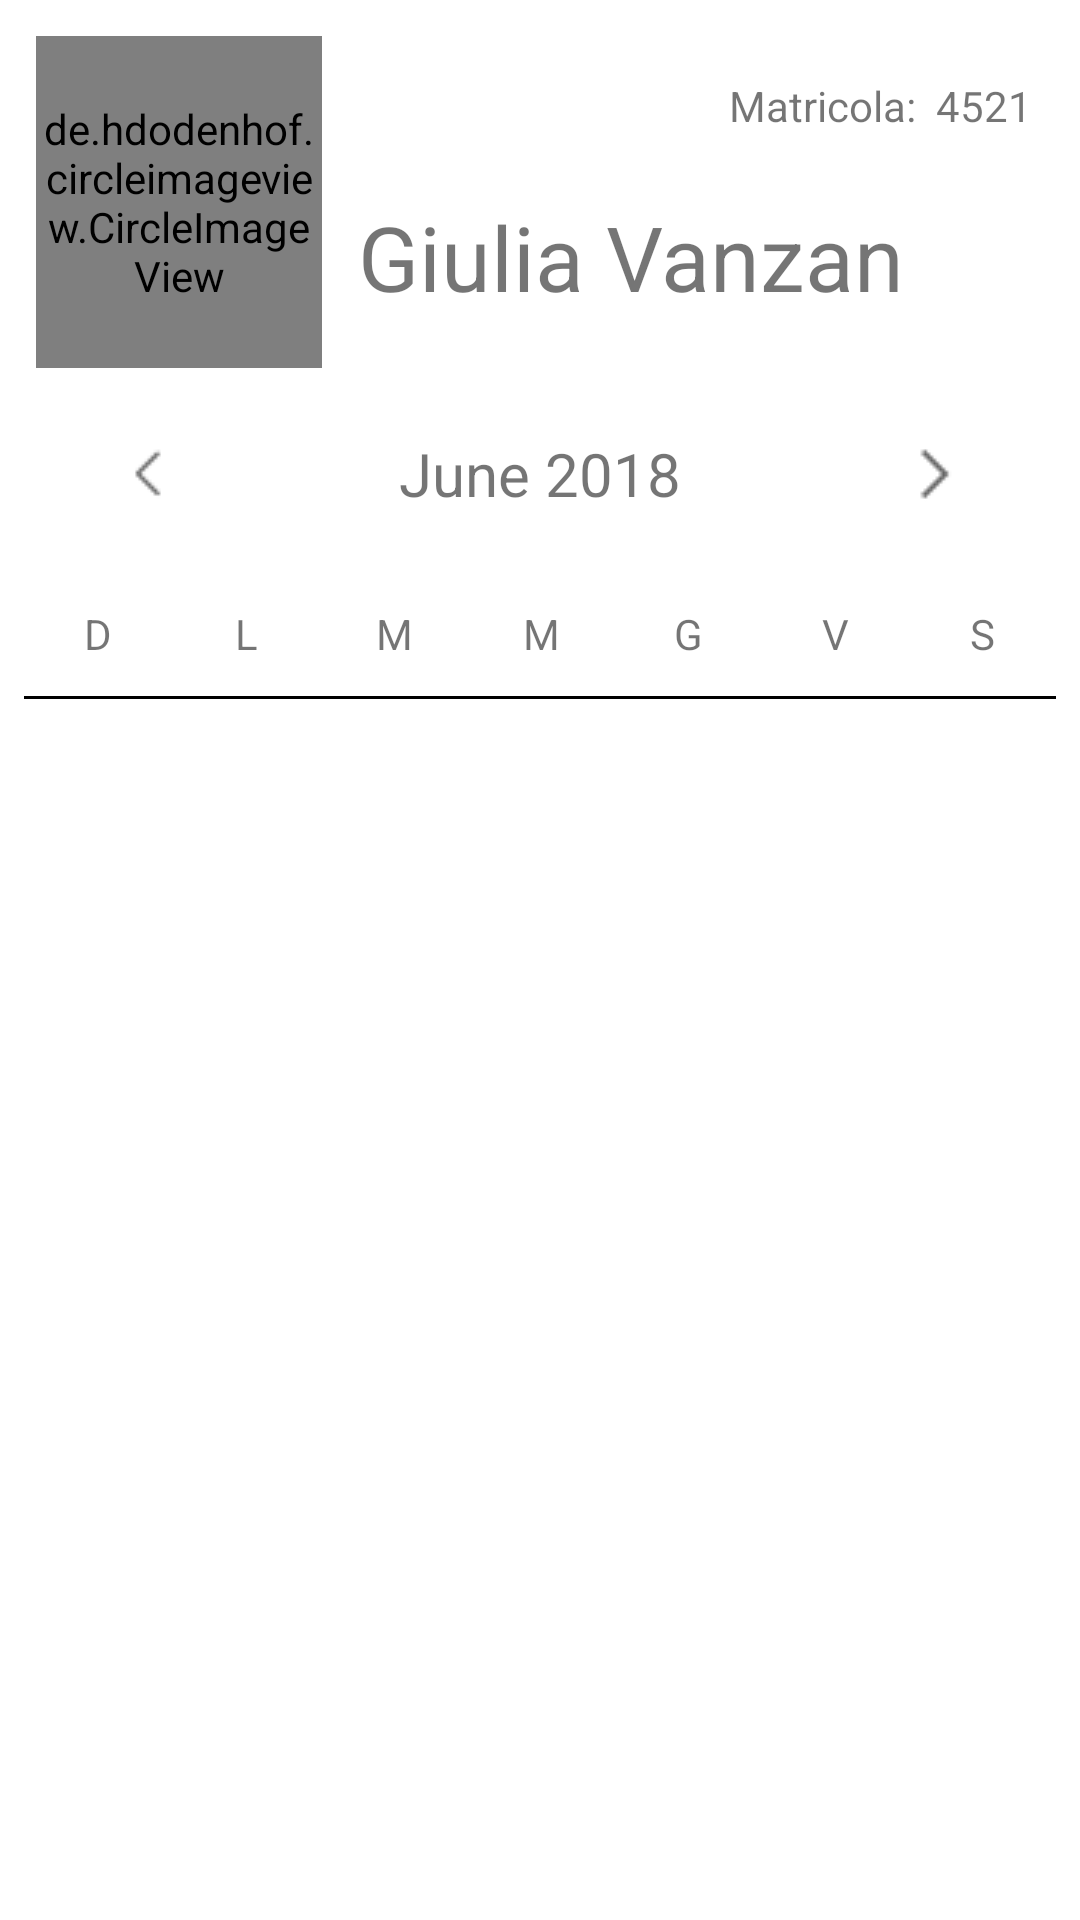

Write the Android layout XML for this screen, with the resource values it uses.
<!-- AndroidManifest.xml: application theme AppTheme -->
<!-- res/layout/calendar2.xml -->
<?xml version="1.0" encoding="utf-8"?>
<android.support.constraint.ConstraintLayout xmlns:android="http://schemas.android.com/apk/res/android"
    xmlns:app="http://schemas.android.com/apk/res-auto"
    xmlns:tools="http://schemas.android.com/tools"
    android:layout_width="match_parent"
    android:layout_height="match_parent"
    android:background="@android:color/white">

    <LinearLayout
        android:layout_width="match_parent"
        android:layout_height="match_parent"
        android:layout_marginBottom="8dp"
        android:layout_marginEnd="8dp"
        android:layout_marginLeft="8dp"
        android:layout_marginRight="8dp"
        android:layout_marginStart="8dp"
        android:layout_marginTop="8dp"
        android:background="@android:color/white"
        android:orientation="vertical"
        android:weightSum="100"
        app:layout_constraintBottom_toBottomOf="parent"
        app:layout_constraintEnd_toEndOf="parent"
        app:layout_constraintStart_toStartOf="parent"
        app:layout_constraintTop_toTopOf="parent">

        <LinearLayout
            android:id="@+id/info"
            android:layout_width="match_parent"
            android:layout_height="match_parent"
            android:layout_weight="27"
            android:orientation="horizontal"

            android:weightSum="100">

            <de.hdodenhof.circleimageview.CircleImageView xmlns:app="http://schemas.android.com/apk/res-auto"
                android:id="@+id/profile_image"
                android:layout_width="match_parent"
                android:layout_height="match_parent"
                android:layout_centerHorizontal="true"
                android:layout_centerVertical="true"

                android:layout_margin="4dip"
                android:layout_weight="70"
                android:src="@drawable/profile" />

            <LinearLayout
                android:layout_width="match_parent"
                android:layout_height="match_parent"
                android:layout_weight="30"
                android:orientation="vertical"
                android:weightSum="100">

                <TextView
                    android:id="@+id/mat"
                    android:layout_width="match_parent"
                    android:layout_height="wrap_content"
                    android:layout_alignParentRight="true"
                    android:layout_marginRight="8dp"
                    android:layout_weight="30"
                    android:gravity="bottom|right"
                    android:text="Matricola:  4521" />

                <TextView
                    android:id="@+id/name"
                    android:layout_width="match_parent"
                    android:layout_height="wrap_content"
                    android:layout_marginLeft="8dp"
                    android:layout_weight="70"
                    android:gravity="left|center"
                    android:text="Giulia Vanzan"
                    android:textSize="30sp" />
            </LinearLayout>


        </LinearLayout>

        <LinearLayout
            android:layout_width="match_parent"
            android:layout_height="match_parent"
            android:layout_weight="30"

            android:orientation="horizontal"

            android:weightSum="100">

            <ImageButton
                android:id="@+id/left"
                android:layout_width="match_parent"
                android:layout_height="match_parent"

                android:layout_gravity="center_vertical"
                android:layout_weight="38"
                android:background="@android:color/transparent"
                android:src="@drawable/left" />

            <TextView
                android:id="@+id/title"
                android:layout_width="match_parent"
                android:layout_height="match_parent"
                android:layout_weight="24"
                android:gravity="center_vertical|center_horizontal"
                android:text="June 2018"
                android:textSize="20sp" />

            <ImageButton
                android:id="@+id/right"
                android:layout_width="match_parent"
                android:layout_height="match_parent"
                android:layout_gravity="center_vertical"
                android:layout_weight="38"
                android:background="@android:color/transparent"
                android:padding="8dp"
                android:src="@drawable/right" />

        </LinearLayout>

        <LinearLayout
            android:layout_width="match_parent"
            android:layout_height="match_parent"
            android:layout_weight="31"
            android:gravity="center_vertical"
            android:orientation="horizontal"
            android:background="@drawable/border2"
            >

            <TextView
                android:id="@+id/textView2"
                android:layout_width="match_parent"
                android:layout_height="match_parent"
                android:layout_weight="1"
                android:gravity="center"
                android:text="D" />

            <TextView
                android:id="@+id/textView10"
                android:layout_width="match_parent"
                android:layout_height="match_parent"
                android:layout_weight="1"
                android:gravity="center"
                android:text="L" />

            <TextView
                android:id="@+id/textView11"
                android:layout_width="match_parent"
                android:layout_height="match_parent"
                android:layout_weight="1"
                android:gravity="center"
                android:text="M" />

            <TextView
                android:id="@+id/textView12"
                android:layout_width="match_parent"
                android:layout_height="match_parent"
                android:layout_weight="1"
                android:gravity="center"
                android:text="M" />

            <TextView
                android:id="@+id/textView13"
                android:layout_width="match_parent"
                android:layout_height="match_parent"
                android:layout_weight="1"
                android:gravity="center"
                android:text="G" />

            <TextView
                android:id="@+id/textView14"
                android:layout_width="match_parent"
                android:layout_height="match_parent"
                android:layout_weight="1"
                android:gravity="center"
                android:text="V" />

            <TextView
                android:id="@+id/textView15"
                android:layout_width="match_parent"
                android:layout_height="match_parent"
                android:layout_weight="1"
                android:gravity="center"
                android:text="S" />
        </LinearLayout>
        <FrameLayout


            android:layout_width="match_parent"
            android:layout_height="match_parent"
            android:layout_gravity="center_vertical|center_horizontal"
            android:layout_weight="11">

            <GridView
                android:animateLayoutChanges="true"
                android:animationCache="false"
                android:scrollingCache="false"

                android:id="@+id/gridview"
                android:layout_width="match_parent"
                android:layout_height="match_parent"
                android:gravity="center_vertical|center_horizontal|center"

                android:numColumns="7" />


        </FrameLayout>

    </LinearLayout>
</android.support.constraint.ConstraintLayout>
<!-- resources referenced by this layout -->
<resources>
  <!-- drawable border2 (drawable-v24) -->
  <?xml version="1.0" encoding="utf-8"?>
  <layer-list xmlns:android="http://schemas.android.com/apk/res/android">
      <item>
          <shape android:shape="rectangle">
              <solid android:color="#000000"/>
          </shape>
      </item>
  
      <item
          android:top="0dp" android:bottom="1dp">
          <shape android:shape="rectangle">
              <solid android:color="#ffffff"/>
          </shape>
      </item>
  </layer-list>
  <!-- drawable left: png bitmap (drawable-v24, 221 bytes) -->
  <!-- drawable profile: png bitmap (drawable-v24, 5383 bytes) -->
  <!-- drawable right: png bitmap (drawable-v24, 184 bytes) -->
  <style name="AppTheme" parent="Theme.AppCompat.Light.DarkActionBar">
          
          <item name="colorPrimary">@color/colorPrimary</item>
          <item name="colorPrimaryDark">@color/colorPrimaryDark</item>
          <item name="colorAccent">@color/colorAccent</item>
      </style>
  <color name="colorPrimary">#3F51B5</color>
  <color name="colorPrimaryDark">#303F9F</color>
  <color name="colorAccent">#FF4081</color>
</resources>
